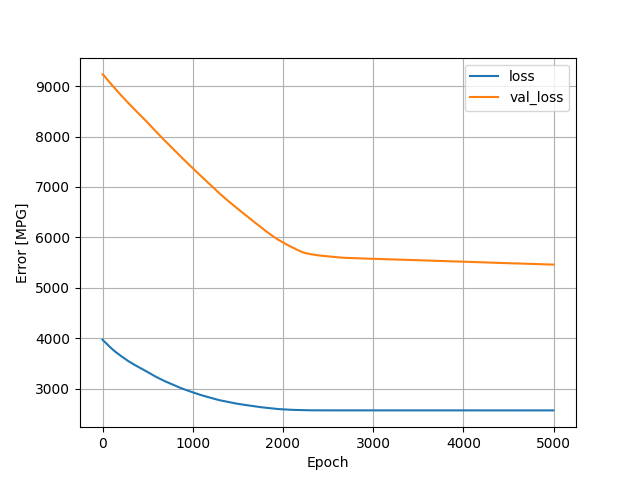

The data file committed next to this chart (first rows):
, loss, val_loss, epoch
0, 3976, 9230, 0
1, 3973, 9230, 1
2, 3971, 9231, 2
3, 3968, 9231, 3
4, 3966, 9231, 4
5, 3964, 9230, 5
6, 3962, 9229, 6
7, 3960, 9228, 7
8, 3958, 9226, 8
9, 3957, 9223, 9
10, 3955, 9221, 10
11, 3953, 9219, 11
12, 3951, 9217, 12
13, 3949, 9215, 13
14, 3948, 9212, 14
15, 3946, 9210, 15
16, 3944, 9208, 16
17, 3942, 9206, 17
18, 3940, 9204, 18
19, 3938, 9202, 19
20, 3937, 9200, 20
21, 3935, 9198, 21
22, 3933, 9196, 22
23, 3931, 9194, 23
24, 3929, 9191, 24
25, 3927, 9190, 25
26, 3926, 9187, 26
27, 3924, 9185, 27
28, 3922, 9183, 28
29, 3920, 9180, 29
30, 3918, 9178, 30
31, 3917, 9176, 31
32, 3915, 9174, 32
33, 3913, 9172, 33
34, 3911, 9169, 34
35, 3909, 9167, 35
36, 3908, 9165, 36
37, 3906, 9162, 37
38, 3904, 9159, 38
39, 3903, 9156, 39
40, 3901, 9154, 40
41, 3899, 9152, 41
42, 3898, 9149, 42
43, 3896, 9147, 43
44, 3894, 9145, 44
45, 3893, 9143, 45
46, 3891, 9141, 46
47, 3889, 9139, 47
48, 3888, 9137, 48
49, 3886, 9135, 49
50, 3884, 9133, 50
51, 3883, 9131, 51
52, 3881, 9129, 52
53, 3879, 9127, 53
54, 3877, 9125, 54
55, 3876, 9123, 55
56, 3874, 9121, 56
57, 3872, 9119, 57
58, 3871, 9117, 58
59, 3869, 9115, 59
... 4,940 more rows
